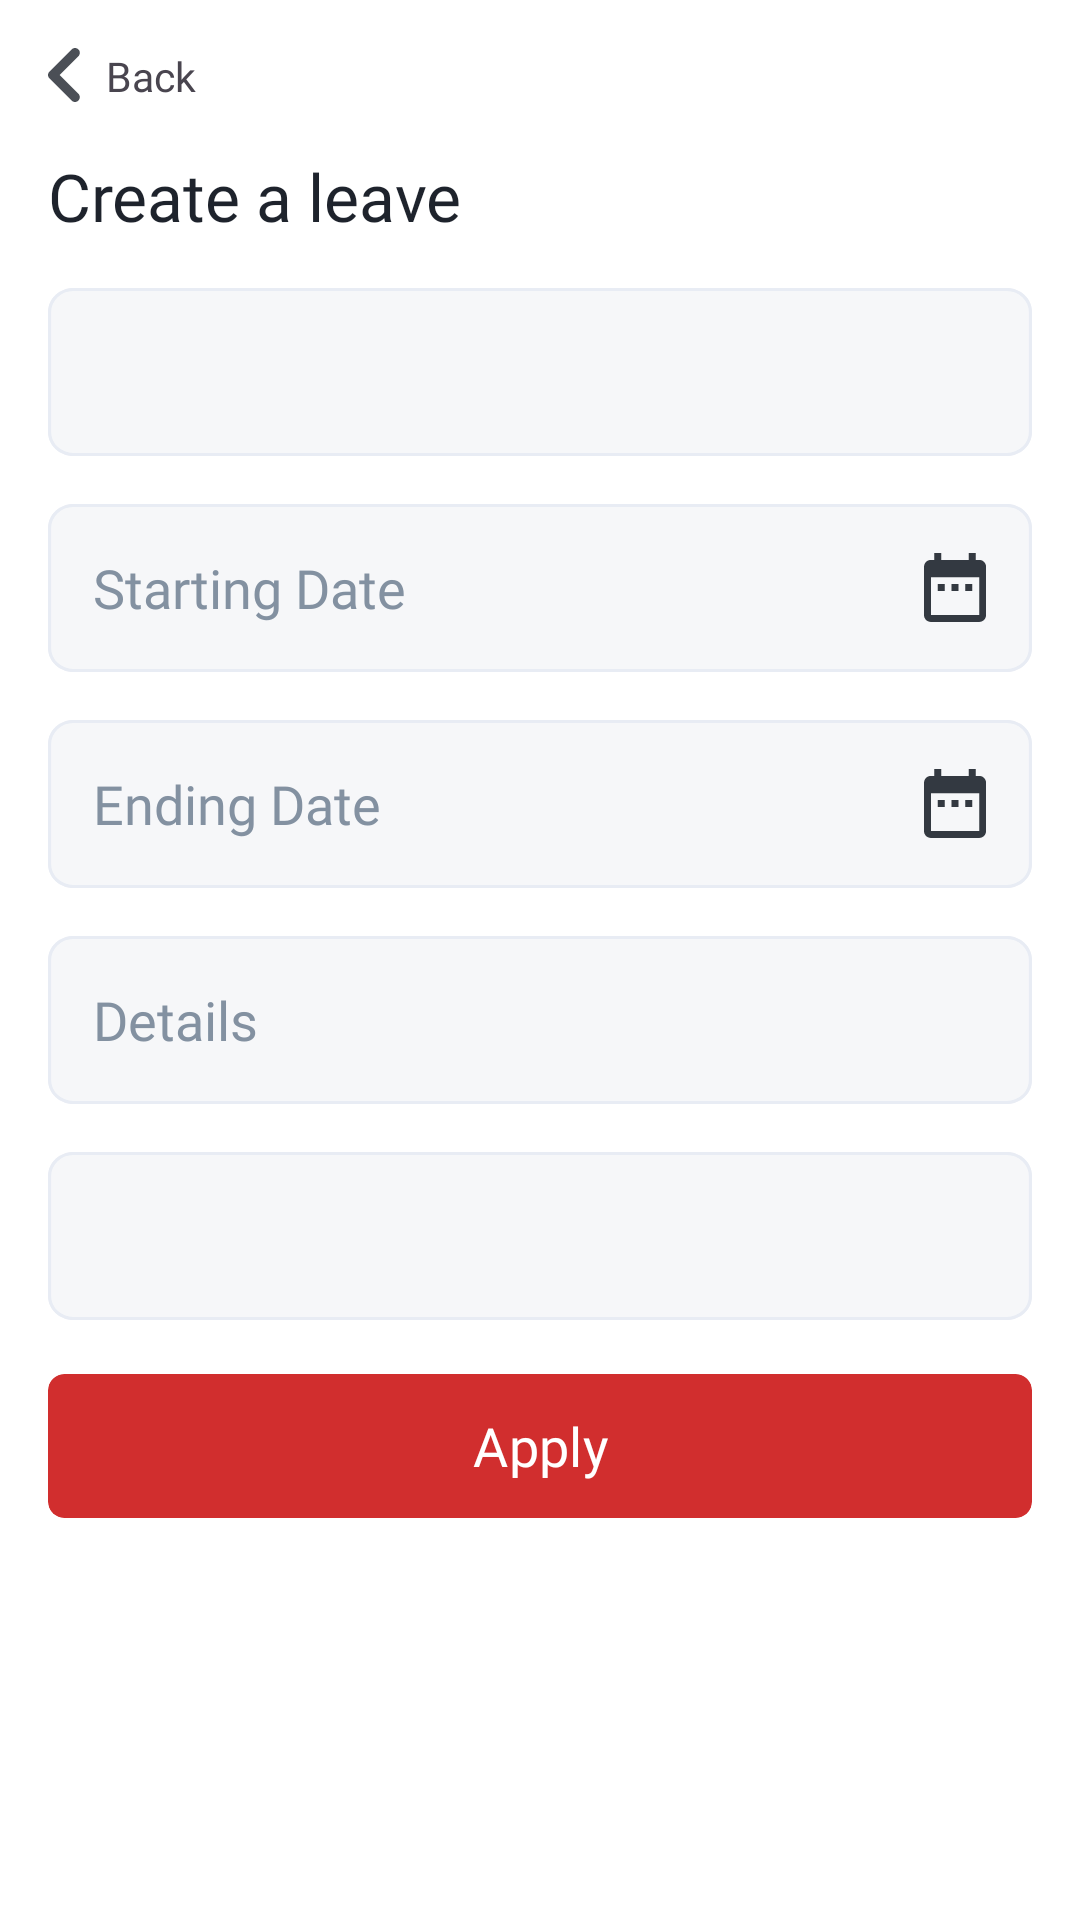

The Android layout XML behind this screen, and the referenced resources:
<!-- AndroidManifest.xml: application theme Theme.LeaveManagementSystem -->
<!-- res/layout/new_leave_users.xml -->
<?xml version="1.0" encoding="utf-8"?>
<LinearLayout xmlns:android="http://schemas.android.com/apk/res/android"
    xmlns:app="http://schemas.android.com/apk/res-auto"
    xmlns:tools="http://schemas.android.com/tools"
    android:layout_width="match_parent"
    android:layout_height="match_parent"
    android:padding="16dp"
    android:orientation="vertical"
    tools:context=".backend.students.New_Leave">

    <LinearLayout
        android:id="@+id/back"
        android:clickable="true"
        android:layout_width="wrap_content"
        android:layout_height="wrap_content">

        <ImageView
            android:layout_width="wrap_content"
            android:layout_height="wrap_content"
            android:src="@drawable/back"/>

        <TextView
            android:layout_marginLeft="8.39dp"
            android:layout_width="wrap_content"
            android:layout_height="wrap_content"
            android:text="Back"
            android:fontFamily="@font/urbanist_bold"
            android:textSize="13.56sp"/>
    </LinearLayout>

    <TextView
        android:layout_marginTop="16dp"
        android:layout_width="wrap_content"
        android:layout_height="wrap_content"
        android:text="Create a leave"
        android:textColor="@color/textDarkColor"
        android:textSize="22sp"
        android:fontFamily="@font/urbanist_bold"/>

    <Spinner
        android:id="@+id/leaveType"
        android:layout_marginTop="16dp"
        android:layout_width="match_parent"
        android:layout_height="wrap_content"
        android:paddingLeft="15dp"
        android:background="@drawable/login_input"
        android:typeface="@font/urbanist_bold"
        android:spinnerMode="dropdown"
        android:textSize="18sp"/>

    <EditText
        android:id="@+id/startingDate"
        android:layout_width="match_parent"
        android:layout_height="wrap_content"
        android:background="@drawable/login_input"
        android:layout_marginTop="16dp"
        android:paddingLeft="15dp"
        android:textColorHint="#8391A1"
        android:fontFamily="@font/urbanist_medium"
        android:textSize="18sp"
        android:drawableEnd="@drawable/calender"
        android:paddingRight="15dp"
        android:focusable="false"
        android:hint="Starting Date"/>

    <EditText
        android:id="@+id/endingDate"
        android:layout_width="match_parent"
        android:layout_height="wrap_content"
        android:background="@drawable/login_input"
        android:layout_marginTop="16dp"
        android:paddingLeft="15dp"
        android:textColorHint="#8391A1"
        android:fontFamily="@font/urbanist_medium"
        android:textSize="18sp"
        android:drawableEnd="@drawable/calender"
        android:paddingRight="15dp"
        android:focusable="false"
        android:hint="Ending Date"/>

    <EditText
        android:id="@+id/details"
        android:layout_marginTop="16dp"
        android:paddingLeft="15dp"
        android:hint="Details"
        android:fontFamily="@font/urbanist_medium"
        android:textColorHint="#8391A1"
        android:layout_width="match_parent"
        android:layout_height="wrap_content"
        android:background="@drawable/login_input"/>

    <Spinner
        android:id="@+id/reason"
        android:layout_marginTop="16dp"
        android:layout_width="match_parent"
        android:layout_height="wrap_content"
        android:paddingLeft="15dp"
        android:background="@drawable/login_input"
        android:typeface="@font/urbanist_bold"
        android:textSize="18sp"/>

    <com.google.android.material.card.MaterialCardView
        android:layout_marginTop="18dp"
        android:layout_gravity="center"
        android:id="@+id/apply"
        android:layout_width="match_parent"
        android:layout_height="wrap_content"
        app:cardCornerRadius="5.42dp"
        android:clickable="true"
        app:strokeWidth="0dp"
        style="@style/PrimaryButton">

        <androidx.constraintlayout.widget.ConstraintLayout
            android:id="@+id/innerLogin"
            android:layout_width="wrap_content"
            android:layout_height="wrap_content"
            android:layout_gravity="center"
            android:clickable="true"
            android:contextClickable="true"
            android:focusable="true">

            <TextView
                android:id="@+id/applyText"
                style="@style/PrimaryButton"
                android:layout_width="wrap_content"
                android:layout_height="wrap_content"
                android:fontFamily="@font/urbanist_semibold"
                android:text="Apply"
                android:textSize="18sp"
                android:visibility="visible"
                app:layout_constraintBottom_toBottomOf="parent"
                app:layout_constraintEnd_toEndOf="parent"
                app:layout_constraintStart_toStartOf="parent"
                app:layout_constraintTop_toTopOf="parent" />

            <ProgressBar
                android:id="@+id/loader"
                android:layout_width="30dp"
                android:layout_height="30dp"
                android:indeterminateTint="@color/white"
                android:visibility="invisible"
                app:layout_constraintBottom_toBottomOf="parent"
                app:layout_constraintEnd_toEndOf="parent"
                app:layout_constraintStart_toStartOf="parent"
                app:layout_constraintTop_toTopOf="parent" />

        </androidx.constraintlayout.widget.ConstraintLayout>

    </com.google.android.material.card.MaterialCardView>

</LinearLayout>
<!-- resources referenced by this layout -->
<resources>
  <color name="textDarkColor">#1E232C</color>
  <!-- drawable back (drawable) -->
  <vector xmlns:android="http://schemas.android.com/apk/res/android"
      android:width="11dp"
      android:height="18dp"
      android:viewportWidth="11"
      android:viewportHeight="18">
    <path
        android:pathData="M10.136,15.242L3.886,8.992L10.136,2.742C10.764,2.114 10.764,1.099 10.136,0.471C9.507,-0.157 8.493,-0.157 7.864,0.471L0.471,7.864C-0.157,8.493 -0.157,9.507 0.471,10.136L7.864,17.529C8.493,18.157 9.507,18.157 10.136,17.529C10.748,16.901 10.764,15.87 10.136,15.242Z"
        android:fillColor="#1E232C"
        android:fillAlpha="0.8"/>
  </vector>
  <!-- drawable calender (drawable) -->
  <vector xmlns:android="http://schemas.android.com/apk/res/android"
      android:width="21dp"
      android:height="23dp"
      android:viewportWidth="21"
      android:viewportHeight="23">
    <path
        android:pathData="M6.895,10.343H4.597V12.641H6.895V10.343ZM11.492,10.343H9.194V12.641H11.492V10.343ZM16.089,10.343H13.791V12.641H16.089V10.343ZM18.388,2.298H17.238V0H14.94V2.298H5.746V0H3.448V2.298H2.298C1.023,2.298 0.011,3.333 0.011,4.597L0,20.686C0,21.95 1.023,22.984 2.298,22.984H18.388C19.652,22.984 20.686,21.95 20.686,20.686V4.597C20.686,3.333 19.652,2.298 18.388,2.298ZM18.388,20.686H2.298V8.045H18.388V20.686Z"
        android:fillColor="#1E232C"
        android:fillAlpha="0.9"/>
  </vector>
  <!-- drawable login_input (drawable) -->
  <vector
      xmlns:android="http://schemas.android.com/apk/res/android"
      xmlns:aapt="http://schemas.android.com/aapt"
      android:width="311dp"
      android:height="56dp"
      android:viewportWidth="311"
      android:viewportHeight="56"
      >
      <group>
          <clip-path
              android:pathData="M8 0H303C307.418 0 311 3.58172 311 8V48C311 52.4183 307.418 56 303 56H8C3.58172 56 0 52.4183 0 48V8C0 3.58172 3.58172 0 8 0Z"
              />
          <path
              android:pathData="M0 0V56H311V0"
              android:fillColor="#F6F7F9"
              />
          <path
              android:pathData="M8 0H303C307.418 0 311 3.58172 311 8V48C311 52.4183 307.418 56 303 56H8C3.58172 56 0 52.4183 0 48V8C0 3.58172 3.58172 0 8 0Z"
              android:strokeWidth="2"
              android:strokeColor="#E8ECF4"
              />
      </group>
  </vector>
  <style name="PrimaryButton" parent="Widget.Material3.Button">
          <item name="android:backgroundTint">@color/primaryColor</item>
          <item name="android:textColor">@color/BackgroundColor</item>
      </style>
  <style name="Theme.LeaveManagementSystem" parent="Base.Theme.LeaveManagementSystem" />
  <color name="primaryColor">#D12E2E</color>
  <color name="BackgroundColor">#FFFFFF</color>
  <style name="Base.Theme.LeaveManagementSystem" parent="Theme.Material3.DayNight.NoActionBar">
          <item name="colorPrimary">@color/primaryColor</item>
          <item name="colorSecondary">@color/primaryLightColor</item>
          <item name="colorTertiary">@color/primaryExtraLightColor</item>
          <item name="android:windowBackground">@color/BackgroundColor</item>
  
          <item name="android:textColorPrimary">@color/textDarkColor</item>
          <item name="textColorPrimaryLight">@color/textMediumColor</item>
          <item name="textColorPrimaryExtraLight">@color/textLightColor</item>
      </style>
  <color name="primaryLightColor">#CCD12E2E</color>
  <color name="primaryExtraLightColor">#4DD12E2E</color>
  <color name="textMediumColor">#CC1E232C</color>
  <color name="textLightColor">#8F1E232C</color>
  <!-- not gathered from this repository: default colours our renderer supplied (Android Studio template values) -->
  <color name="white">#FFFFFFFF</color>
</resources>
